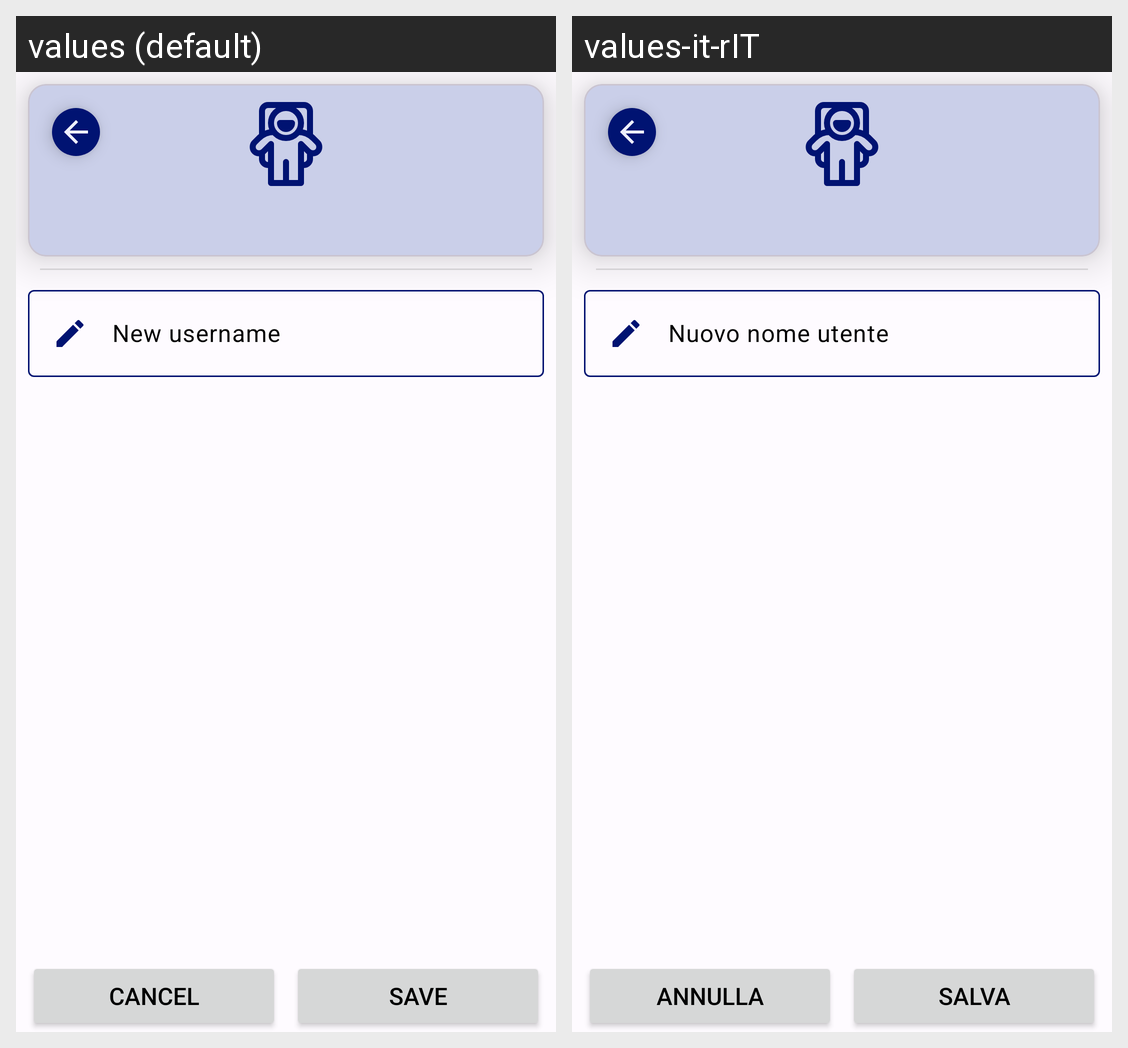

Translations of the strings shown on this Android screen, per locale in the grid:
Android screen res/layout/fragment_update_username.xml rendered under 2 locales, left to right: values (default), values-it-rIT. Device: Nexus 5 (rendered at 1080×1920; each locale shown at half size, 540×960, under a caption strip naming it); theme Theme.AdAstra.
Strings drawn on this screen, with the default value and each locale's value (text and hints the layout hard-codes, and strings that could not be matched under every locale, appear in the picture but are not listed):

new_username
  values: New username
  values-it-rIT: Nuovo nome utente

save
  values: Save
  values-it-rIT: Salva

cancel
  values: Cancel
  values-it-rIT: Annulla
